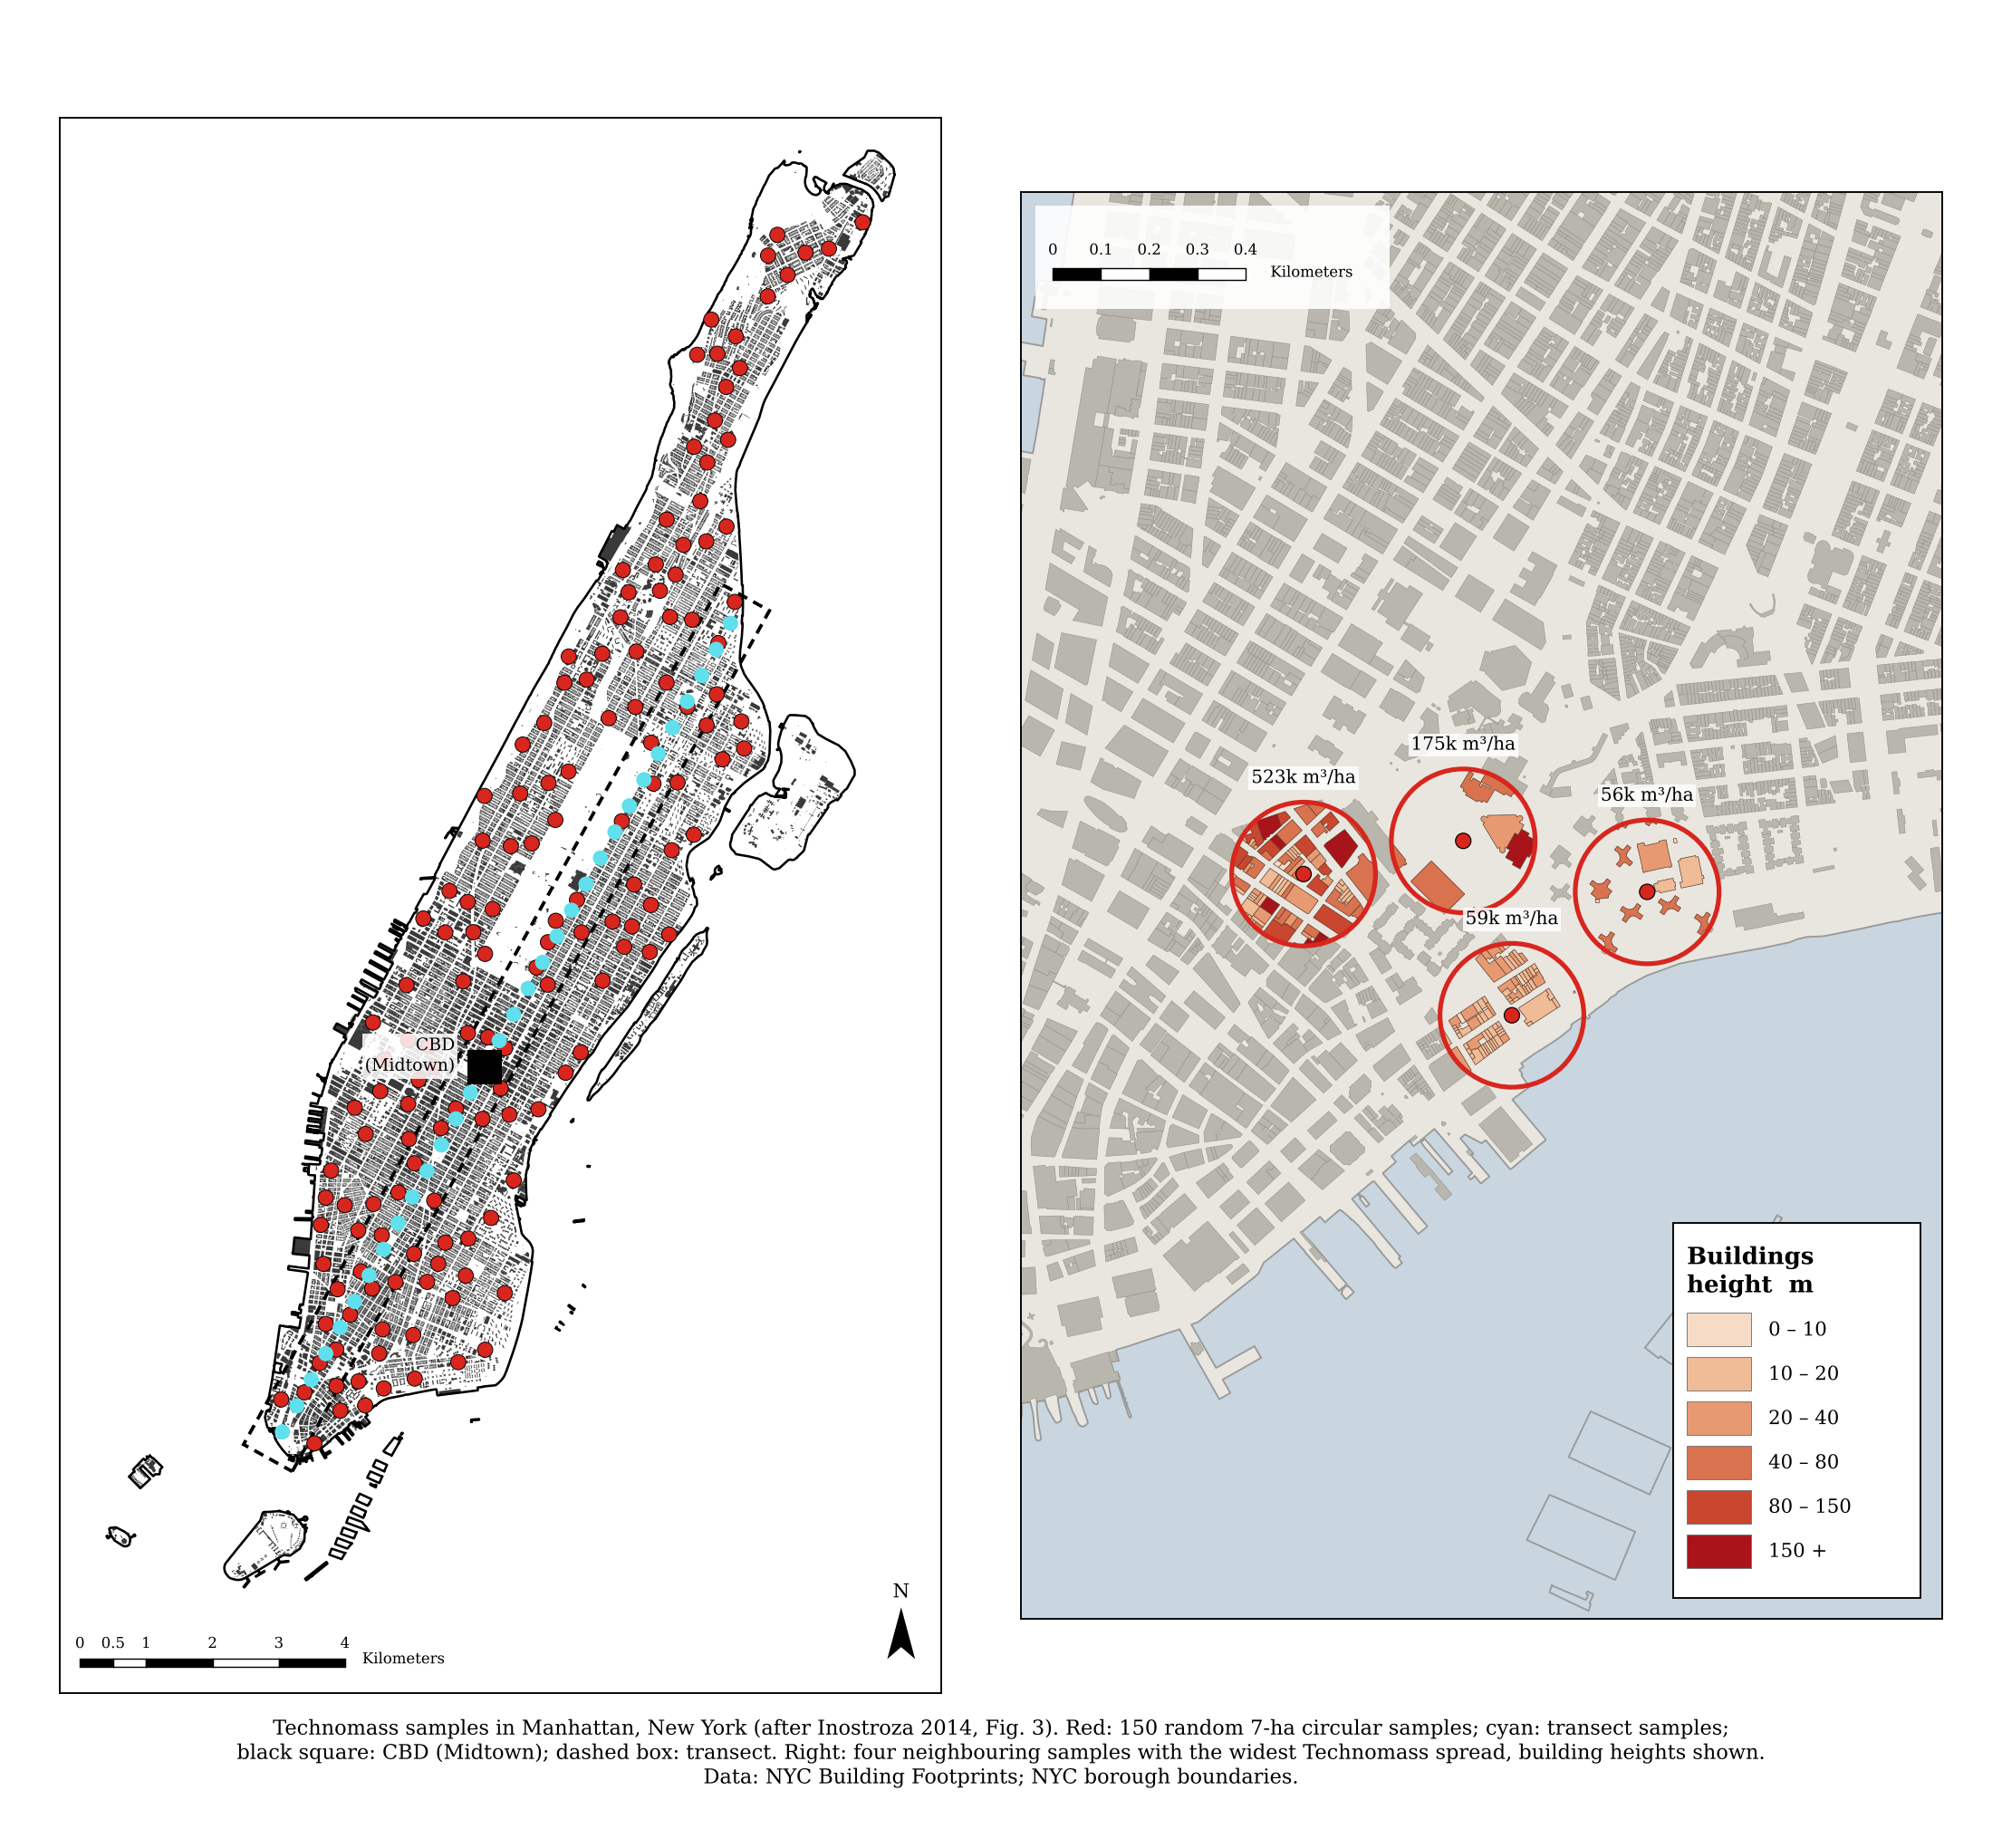

Source data for this figure (header and first rows):
sample_set, x_m, y_m, dist_to_cbd_km, technomass_m3_per_ha, building_volume_m3, building_footprint_m2, sealed_non_building_m2, land_in_circle_m2
circular, 3416, 6421, 10.15, 56238, 368997, 20739, 49254, 69993
circular, -581, -1750, 1.329, 500933, 3490288, 38210, 31783, 69993
circular, -15, -3364, 0.405, 604027, 4210841, 36147, 33846, 69993
circular, 2902, 6316, 9.873, 95324, 645770, 27129, 42864, 69993
circular, 641, 2148, 5.264, 129218, 882519, 26159, 43834, 69993
circular, -2289, -6781, 4.259, 177858, 1227020, 34267, 35726, 69993
circular, 2564, 229, 4.316, 113946, 775581, 26066, 43927, 69993
circular, 2255, 1850, 5.496, 72279, 481407, 20998, 48995, 69993
circular, 2527, -1044, 3.424, 163732, 1128299, 26032, 35422, 61454
circular, 524, -1542, 1.687, 108775, 738398, 24094, 45899, 69993
circular, -251, -7310, 4.271, 56733, 368297, 12400, 57593, 69993
circular, 553, -3681, 1.033, 126150, 855299, 14663, 55330, 69993
circular, 3392, 5111, 8.929, 41387, 265233, 21095, 48898, 69993
circular, 1790, 3743, 7.083, 60323, 398695, 22953, 47040, 69993
circular, -544, -6192, 3.166, 66759, 444385, 24237, 45756, 69993
circular, 4014, 8585, 12.38, 78625, 528374, 26100, 43893, 69993
circular, 3102, 6078, 9.716, 67834, 453109, 26628, 43365, 69993
circular, 1522, -1741, 2.201, 138856, 952294, 30792, 39201, 69993
circular, -2061, -8150, 5.421, 58756, 390079, 20149, 42342, 62491
circular, 1191, -2822, 1.463, 248552, 1719000, 27727, 41372, 69099
circular, 3515, 3975, 7.963, 72919, 486971, 20225, 46816, 67041
circular, -2165, -5509, 3.122, 90855, 617675, 33496, 36497, 69993
circular, -1769, -2932, 1.517, 313879, 2173998, 24126, 45867, 69993
circular, 2802, 2392, 6.232, 63076, 413370, 13764, 56229, 69993
circular, 2996, 5495, 9.132, 58433, 382581, 17171, 52822, 69993
circular, 1965, -922, 3.068, 222302, 1536666, 31405, 38588, 69993
circular, -137, -660, 2.381, 138765, 954148, 35770, 34223, 69993
circular, -958, -6013, 3.056, 86402, 585648, 31787, 38206, 69993
circular, -1399, -4130, 1.58, 247276, 1716731, 41941, 28052, 69993
circular, 1672, -849, 2.917, 189515, 1307328, 31699, 38294, 69993
circular, -1126, -6285, 3.361, 86020, 580722, 27273, 42719, 69993
circular, 815, -837, 2.448, 32714, 195816, 3674, 66319, 69993
circular, -1437, -1808, 1.706, 111569, 763737, 35650, 34343, 69993
circular, -209, -2594, 0.447, 594411, 4147041, 43157, 26836, 69993
circular, 1614, 2221, 5.582, 84478, 567296, 22014, 47979, 69993
circular, 706, 1242, 4.387, 129147, 881791, 25701, 44291, 69993
circular, 946, 2755, 5.917, 142121, 975200, 30895, 39098, 69993
circular, -2497, -7309, 4.822, 275938, 1914777, 36802, 33191, 69993
circular, -2125, -6127, 3.61, 101020, 689157, 34172, 35821, 69993
circular, 1828, 4455, 7.778, 77832, 522638, 25731, 44262, 69993
circular, 2539, 3748, 7.34, 84460, 568470, 24617, 45376, 69993
circular, 3269, 3353, 7.299, 57543, 374716, 13904, 56089, 69993
circular, -2730, -5425, 3.437, 120588, 822618, 26250, 42833, 69083
circular, 137, 289, 3.351, 104804, 715782, 34452, 35541, 69993
circular, -2478, -6397, 4.026, 190054, 1305696, 20904, 49089, 69993
circular, -1019, -3043, 0.763, 444246, 3096793, 44753, 25240, 69993
circular, 181, -4754, 1.77, 168463, 1159429, 30603, 39390, 69993
circular, 2873, 3705, 7.434, 73296, 491338, 26629, 43364, 69993
circular, 3657, 1763, 6.194, 68570, 458660, 27430, 42563, 69993
circular, -261, 1047, 4.086, 63305, 415929, 10785, 54327, 65112
circular, -505, -5632, 2.605, 86912, 589067, 31479, 38514, 69993
circular, 2741, 4835, 8.425, 76458, 514063, 27814, 42179, 69993
circular, 1812, 665, 4.242, 106715, 722779, 21693, 48300, 69993
circular, 2387, 4143, 7.653, 110444, 746911, 17757, 52236, 69993
circular, 1007, 1414, 4.629, 136943, 932067, 17112, 52881, 69993
circular, -1943, -2371, 1.814, 265251, 1839752, 36362, 33631, 69993
circular, -2435, -8228, 5.628, 518415, 3611410, 35735, 34258, 69993
circular, 3531, 7981, 11.65, 70957, 475083, 26862, 43131, 69993
circular, 3216, 6712, 10.35, 65911, 438893, 25120, 44873, 69993
circular, 1847, -1229, 2.775, 191682, 1324844, 36398, 33595, 69993
... 122 more rows
